Labelled photos from "Hand-Gesture-Recognizer", an image-classification folder in Rahul2k/Hand-Gesture-Recognizer. The possible labels are: fist, one finger, perfect sign, two fingers.

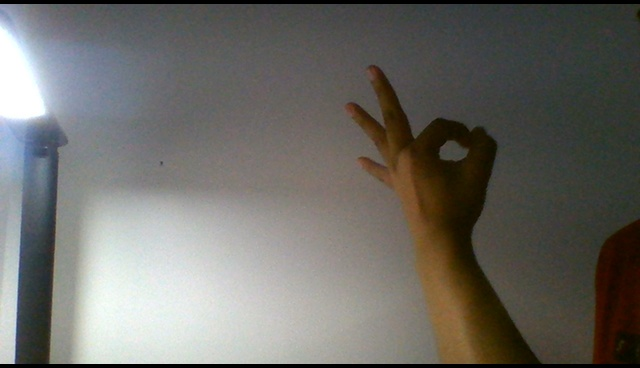
Label: perfect sign

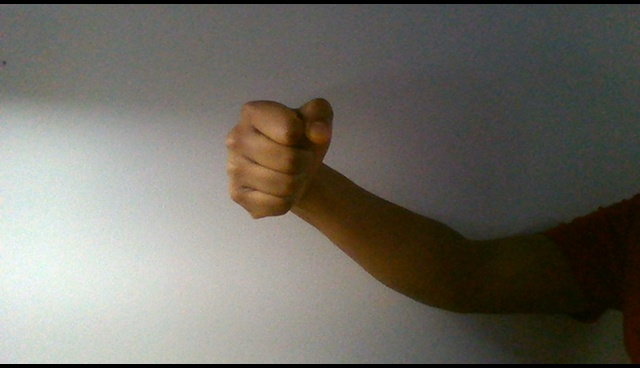
Label: fist

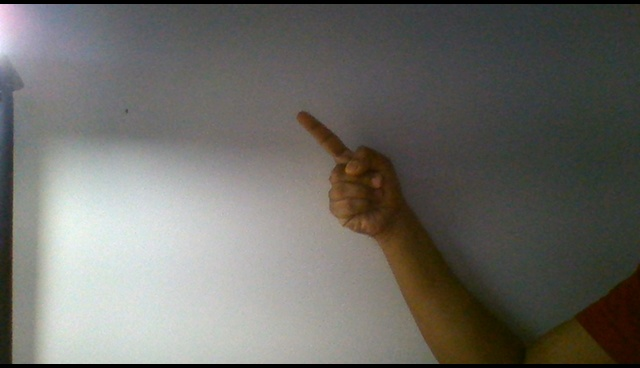
Label: one finger

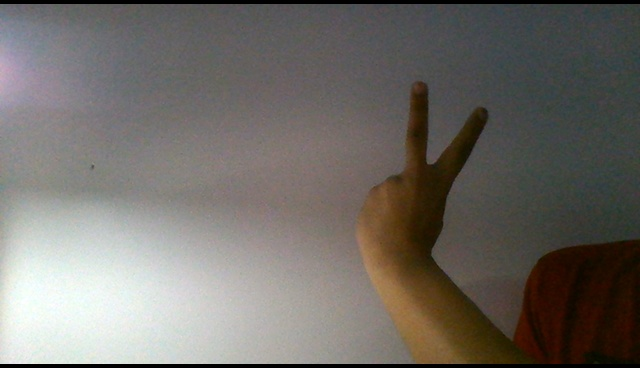
Label: two fingers

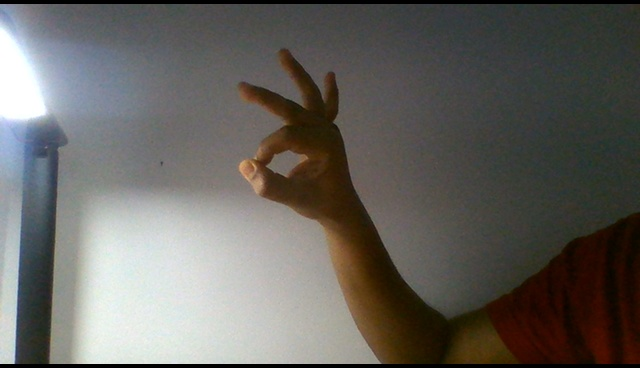
Label: perfect sign

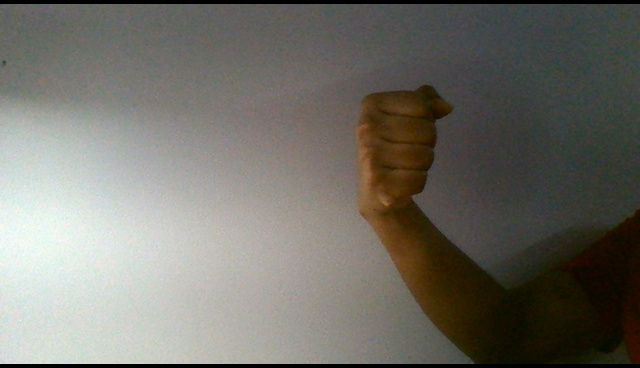
Label: fist
